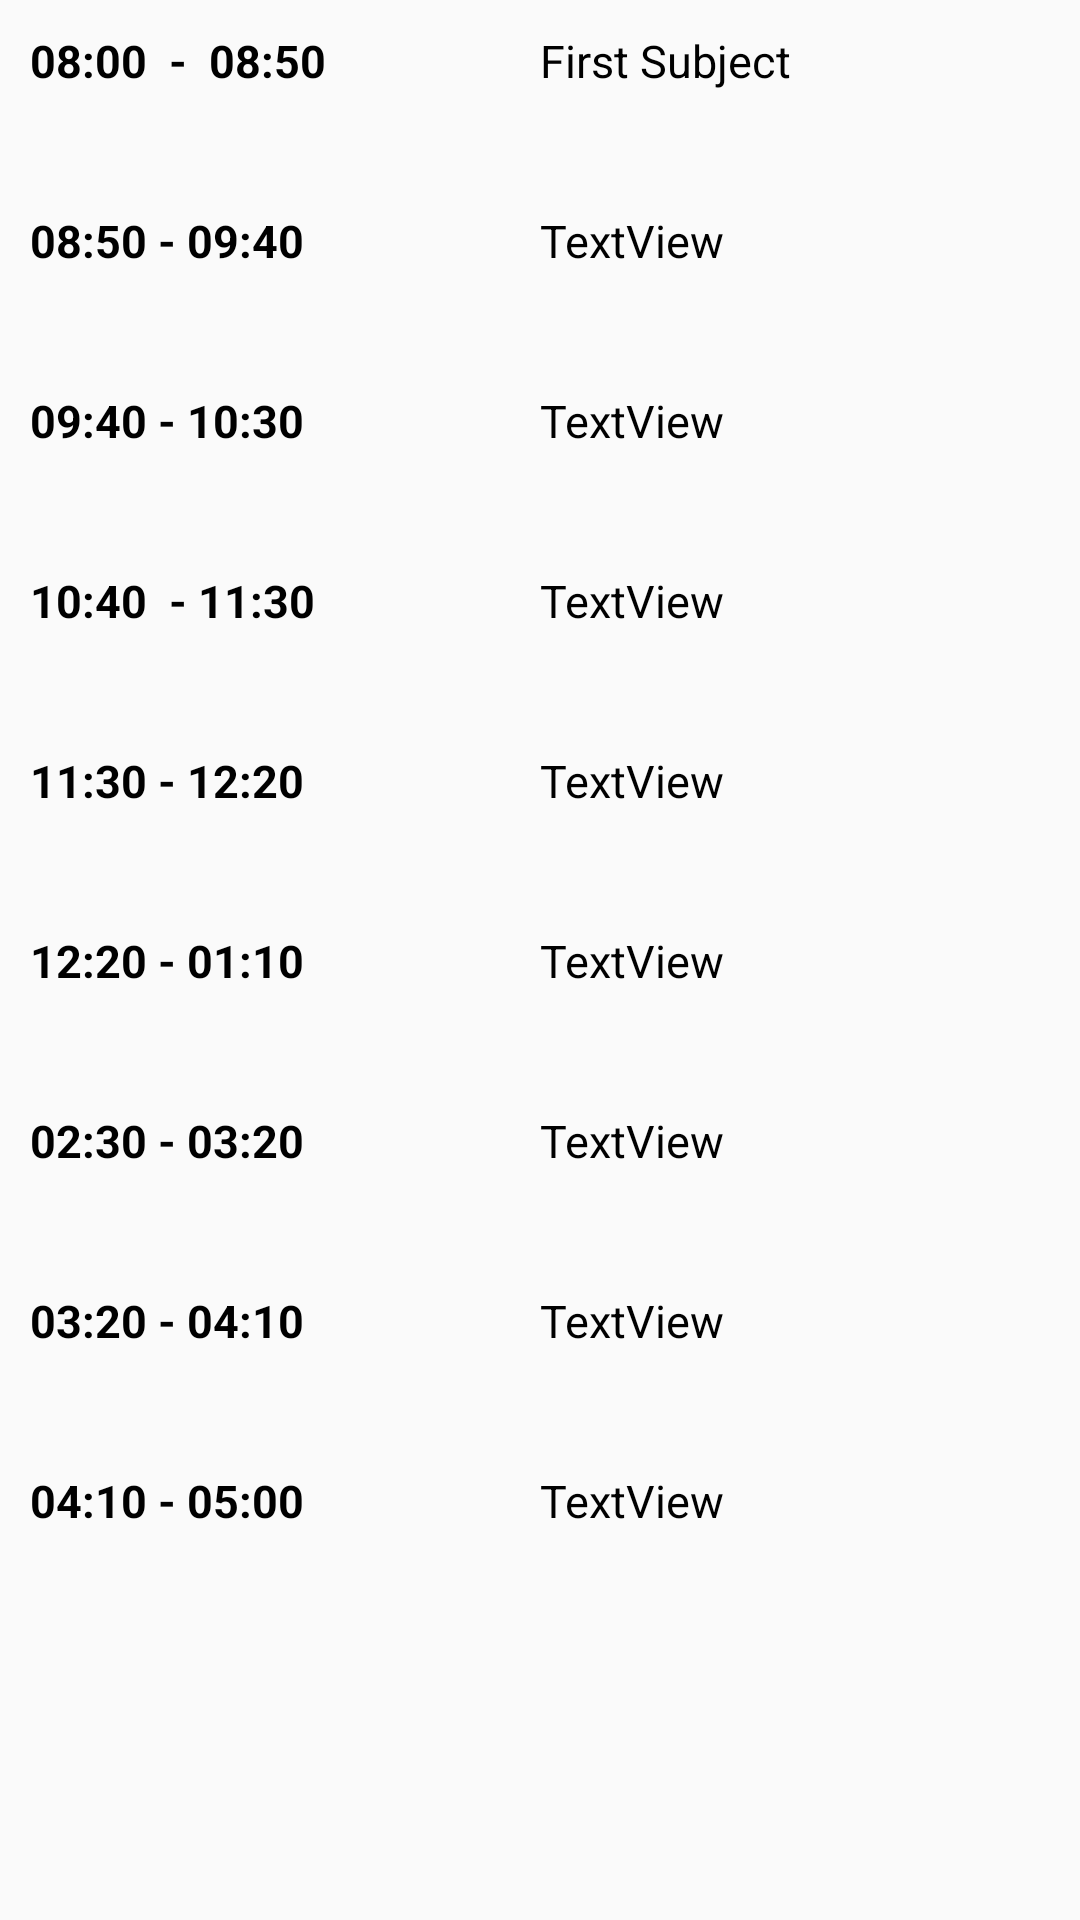

The Android layout XML behind this screen, and the referenced resources:
<!-- AndroidManifest.xml: application theme AppTheme -->
<!-- res/layout/todayroutine.xml -->
<?xml version="1.0" encoding="utf-8"?>
<LinearLayout xmlns:android="http://schemas.android.com/apk/res/android"
    xmlns:tools="http://schemas.android.com/tools"
    android:orientation="vertical" android:layout_width="match_parent"
    android:layout_height="match_parent">


    <ScrollView
        android:layout_width="match_parent"
        android:layout_height="match_parent"
        android:padding="10dp">

        <LinearLayout
            android:layout_width="match_parent"
            android:layout_height="wrap_content"
            android:orientation="vertical" >

            <LinearLayout
                android:layout_width="match_parent"
                android:layout_height="match_parent"
                android:orientation="horizontal"
                android:weightSum="2">

                <TextView
                    android:id="@+id/dsa"
                    android:layout_width="0dp"
                    android:layout_height="60dp"
                    android:layout_weight="1"
                    android:textSize="15sp"
                    android:textStyle="bold"
                    android:text="08:00  -  08:50" />

                <TextView
                    android:id="@+id/s1"
                    android:layout_width="0dp"
                    android:layout_height="60dp"
                    android:layout_weight="1"
                    android:textSize="15sp"
                    android:text="First Subject" />
            </LinearLayout>

            <LinearLayout
                android:layout_width="match_parent"
                android:layout_height="match_parent"
                android:orientation="horizontal"
                android:weightSum="2">

                <TextView
                    android:id="@+id/textView14"
                    android:layout_width="0dp"
                    android:layout_height="60dp"
                    android:layout_weight="1"
                    android:textSize="15sp"
                    android:textStyle="bold"
                    android:text="08:50 - 09:40" />

                <TextView
                    android:id="@+id/s2"
                    android:layout_width="0dp"
                    android:layout_height="60dp"
                    android:layout_weight="1"
                    android:textSize="15sp"
                    android:text="TextView" />
            </LinearLayout>

            <LinearLayout
                android:layout_width="match_parent"
                android:layout_height="match_parent"
                android:orientation="horizontal"
                android:weightSum="2">

                <TextView
                    android:id="@+id/textView5"
                    android:layout_width="0dp"
                    android:layout_height="60dp"
                    android:layout_weight="1"
                    android:textSize="15sp"
                    android:textStyle="bold"
                    android:text="09:40 - 10:30" />

                <TextView
                    android:id="@+id/s3"
                    android:layout_width="0dp"
                    android:layout_height="60dp"
                    android:layout_weight="1"
                    android:textSize="15sp"
                    android:text="TextView" />
            </LinearLayout>

            <LinearLayout
                android:layout_width="match_parent"
                android:layout_height="match_parent"
                android:orientation="horizontal"
                android:weightSum="2">

                <TextView
                    android:id="@+id/textView6"
                    android:layout_width="0dp"
                    android:layout_height="60dp"
                    android:layout_weight="1"
                    android:textSize="15sp"
                    android:textStyle="bold"
                    android:text="10:40  - 11:30" />

                <TextView
                    android:id="@+id/s4"
                    android:layout_width="0dp"
                    android:layout_height="60dp"
                    android:layout_weight="1"
                    android:textSize="15sp"
                    android:text="TextView" />
            </LinearLayout>

            <LinearLayout
                android:layout_width="match_parent"
                android:layout_height="match_parent"
                android:orientation="horizontal"
                android:weightSum="2">

                <TextView
                    android:id="@+id/textView7"
                    android:layout_width="0dp"
                    android:layout_height="60dp"
                    android:layout_weight="1"
                    android:textSize="15sp"
                    android:textStyle="bold"
                    android:text="11:30 - 12:20 " />

                <TextView
                    android:id="@+id/s5"
                    android:layout_width="0dp"
                    android:layout_height="60dp"
                    android:layout_weight="1"
                    android:textSize="15sp"
                    android:text="TextView" />
            </LinearLayout>

            <LinearLayout
                android:layout_width="match_parent"
                android:layout_height="match_parent"
                android:orientation="horizontal"
                android:weightSum="2">

                <TextView
                    android:id="@+id/textView8"
                    android:layout_width="0dp"
                    android:layout_height="60dp"
                    android:layout_weight="1"
                    android:textSize="15sp"
                    android:textStyle="bold"
                    android:text="12:20 - 01:10" />

                <TextView
                    android:id="@+id/s6"
                    android:layout_width="0dp"
                    android:layout_height="60dp"
                    android:layout_weight="1"
                    android:textSize="15sp"
                    android:text="TextView" />
            </LinearLayout>

            <LinearLayout
                android:layout_width="match_parent"
                android:layout_height="match_parent"
                android:orientation="horizontal"
                android:weightSum="2">

                <TextView
                    android:id="@+id/textView9"
                    android:layout_width="0dp"
                    android:layout_height="60dp"
                    android:layout_weight="1"
                    android:textSize="15sp"
                    android:textStyle="bold"
                    android:text="02:30 - 03:20" />

                <TextView
                    android:id="@+id/s7"
                    android:layout_width="0dp"
                    android:layout_height="60dp"
                    android:layout_weight="1"
                    android:textSize="15sp"
                    android:text="TextView" />
            </LinearLayout>

            <LinearLayout
                android:layout_width="match_parent"
                android:layout_height="match_parent"
                android:orientation="horizontal"
                android:weightSum="2">

                <TextView
                    android:id="@+id/textView11"
                    android:layout_width="0dp"
                    android:layout_height="60dp"
                    android:layout_weight="1"
                    android:textSize="15sp"
                    android:textStyle="bold"
                    android:text="03:20 - 04:10" />

                <TextView
                    android:id="@+id/s8"
                    android:layout_width="0dp"
                    android:layout_height="60dp"
                    android:layout_weight="1"
                    android:textSize="15sp"
                    android:text="TextView" />
            </LinearLayout>

            <LinearLayout
                android:layout_width="match_parent"
                android:layout_height="match_parent"
                android:orientation="horizontal"
                android:weightSum="2">

                <TextView
                    android:id="@+id/textView22"
                    android:layout_width="0dp"
                    android:layout_height="60dp"
                    android:layout_weight="1"
                    android:textSize="15sp"
                    android:textStyle="bold"
                    android:text="04:10 - 05:00" />

                <TextView
                    android:id="@+id/s9"
                    android:layout_width="0dp"
                    android:layout_height="60dp"
                    android:layout_weight="1"
                    android:textSize="15sp"
                    android:text="TextView" />
            </LinearLayout>



        </LinearLayout>
    </ScrollView>

</LinearLayout>
<!-- resources referenced by this layout -->
<resources>
  <style name="AppTheme" parent="Base.Theme.AppCompat.Light.DarkActionBar">
  
          
          <item name="colorPrimary">#FFFFFF</item>
          <item name="colorPrimaryDark">@color/colorPrimaryDark</item>
          <item name="colorAccent">@color/colorAccent</item>
          <item name="android:statusBarColor">#000000</item>
      </style>
  <color name="colorPrimaryDark">#ffffff</color>
  <color name="colorAccent">#000000</color>
</resources>
